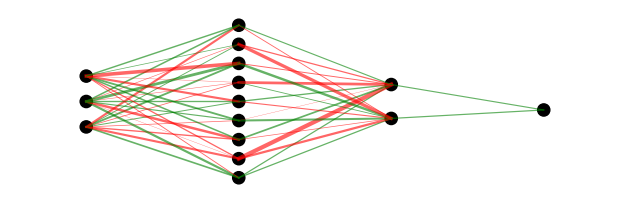

The matplotlib source for this figure:
import numpy as np
import matplotlib.pyplot as plt

class NeuralNetwork: # needs to return score 0-1
    def __init__(self, layer_sizes, flattened_weights):
        """
        Initialize the neural network with given layer sizes and flattened weights.

        Args:
            layer_sizes (list): List of integers representing the number of neurons in each layer.
            flattened_weights (list): List of weights and biases flattened into a single list.
        """
        self.layer_sizes = layer_sizes
        self.num_layers = len(layer_sizes)
        self.weights = []
        self.biases = []
        
        # Unflatten weights and biases from the flat_weights list
        index = 0
        for i in range(1, self.num_layers):
            weight_matrix_size = layer_sizes[i] * layer_sizes[i-1]
            bias_vector_size = layer_sizes[i]
            
            weight_matrix = np.array(flattened_weights[index:index+weight_matrix_size]).reshape(layer_sizes[i], layer_sizes[i-1])
            index += weight_matrix_size
            
            bias_vector = np.array(flattened_weights[index:index+bias_vector_size]).reshape(layer_sizes[i], 1)
            index += bias_vector_size
            
            self.weights.append(weight_matrix)
            self.biases.append(bias_vector)
    
    def relu(self, z):
        """
        Apply ReLU activation function.

        Args:
            z (np.ndarray): Input array.

        Returns:
            np.ndarray: Output after applying ReLU.
        """
        return np.maximum(0, z)
    
    def relu_derivative(self, z):
        """
        Compute the derivative of ReLU activation function.

        Args:
            z (np.ndarray): Input array.

        Returns:
            np.ndarray: Derivative of ReLU.
        """
        return (z > 0).astype(float)
    
    def feedforward(self, a):
        """
        Perform a feedforward operation through the network.

        Args:
            a (np.ndarray): Input array.

        Returns:
            np.ndarray: Output of the network.
        """
        for weight, bias in zip(self.weights, self.biases):
            a = self.relu(np.dot(weight, a) + bias)
        return a

def visualize_network(network, display='hide'):
    layer_sizes = network.layer_sizes
    fig, ax = plt.subplots()
    
    # Set subplot parameters to remove padding
    plt.subplots_adjust(left=0, bottom=0, right=1, top=1)
    
    ax.axis('off')
    
    # Calculate the maximum layer size for scaling
    max_layer_size = max(layer_sizes)
    
    node_positions = []
    for i, layer_size in enumerate(layer_sizes):
        x = np.full(layer_size, i)
        y = np.linspace(0, 1, layer_size) * (layer_size / max_layer_size)
        y += (1 - (layer_size / max_layer_size)) / 2  # Center the layer vertically
        node_positions.append(list(zip(x, y)))
    
    # Draw nodes
    for layer in node_positions:
        for (x, y) in layer:
            circle = plt.Circle((x, y), radius=0.04, edgecolor='k', facecolor='k', lw=1)
            ax.add_patch(circle)
    
    # Draw connections
    for i in range(len(network.weights)):
        for j, start_pos in enumerate(node_positions[i]):
            for k, end_pos in enumerate(node_positions[i+1]):
                weight = network.weights[i][k, j]
                color = 'red' if weight < 0 else 'green'
                linewidth = 0.2 + abs(weight) # Scale linewidth for better visibility
                ax.plot([start_pos[0], end_pos[0]], [start_pos[1], end_pos[1]], color=color, lw=linewidth, alpha=0.6)
    
    # Set plot limits with some padding
    ax.set_xlim(-0.5, len(layer_sizes) - 0.5)
    ax.set_ylim(-0.1, 1.1)
    
    # Ensure the aspect ratio is appropriate for the network structure
    ax.set_aspect('equal', adjustable='box')
    
    if display == 'show':
        plt.tight_layout()
        plt.show()

if __name__ == '__main__':
    # Define the network structure | this will change to be a list of the individials int stack
    # Define the input size
    input_size = 3

    # Generate random layer sizes
    num_hidden_layers = np.random.randint(1, 5)  # Random number of hidden layers (1 to 4)
    hidden_layer_sizes = [np.random.randint(2, 10) for _ in range(num_hidden_layers)]  # Random size for each hidden layer
    layer_sizes = [input_size] + hidden_layer_sizes + [1]  # Input layer + hidden layers + output layer
    
    print("Layer Sizes:", layer_sizes)

    # Calculate the total number of weights and biases needed
    num_weights = sum(layer_sizes[i] * layer_sizes[i-1] + layer_sizes[i] for i in range(1, len(layer_sizes)))

    # Example flattened_weights: randomly initialized weights and biases
    flattened_weights = np.random.randn(num_weights).tolist() # WILL BE CHANGED TO FLOAT STACK

    # Initialize the network
    network = NeuralNetwork(layer_sizes, flattened_weights)

    # Test the feedforward function with a sample input
    input_data = np.random.randn(3, 1)  # to change
    output_data = network.feedforward(input_data)

    print("Input:\n", input_data)
    print("Output:\n", output_data)

    # Visualize the network
    visualize_network(network, 'show')